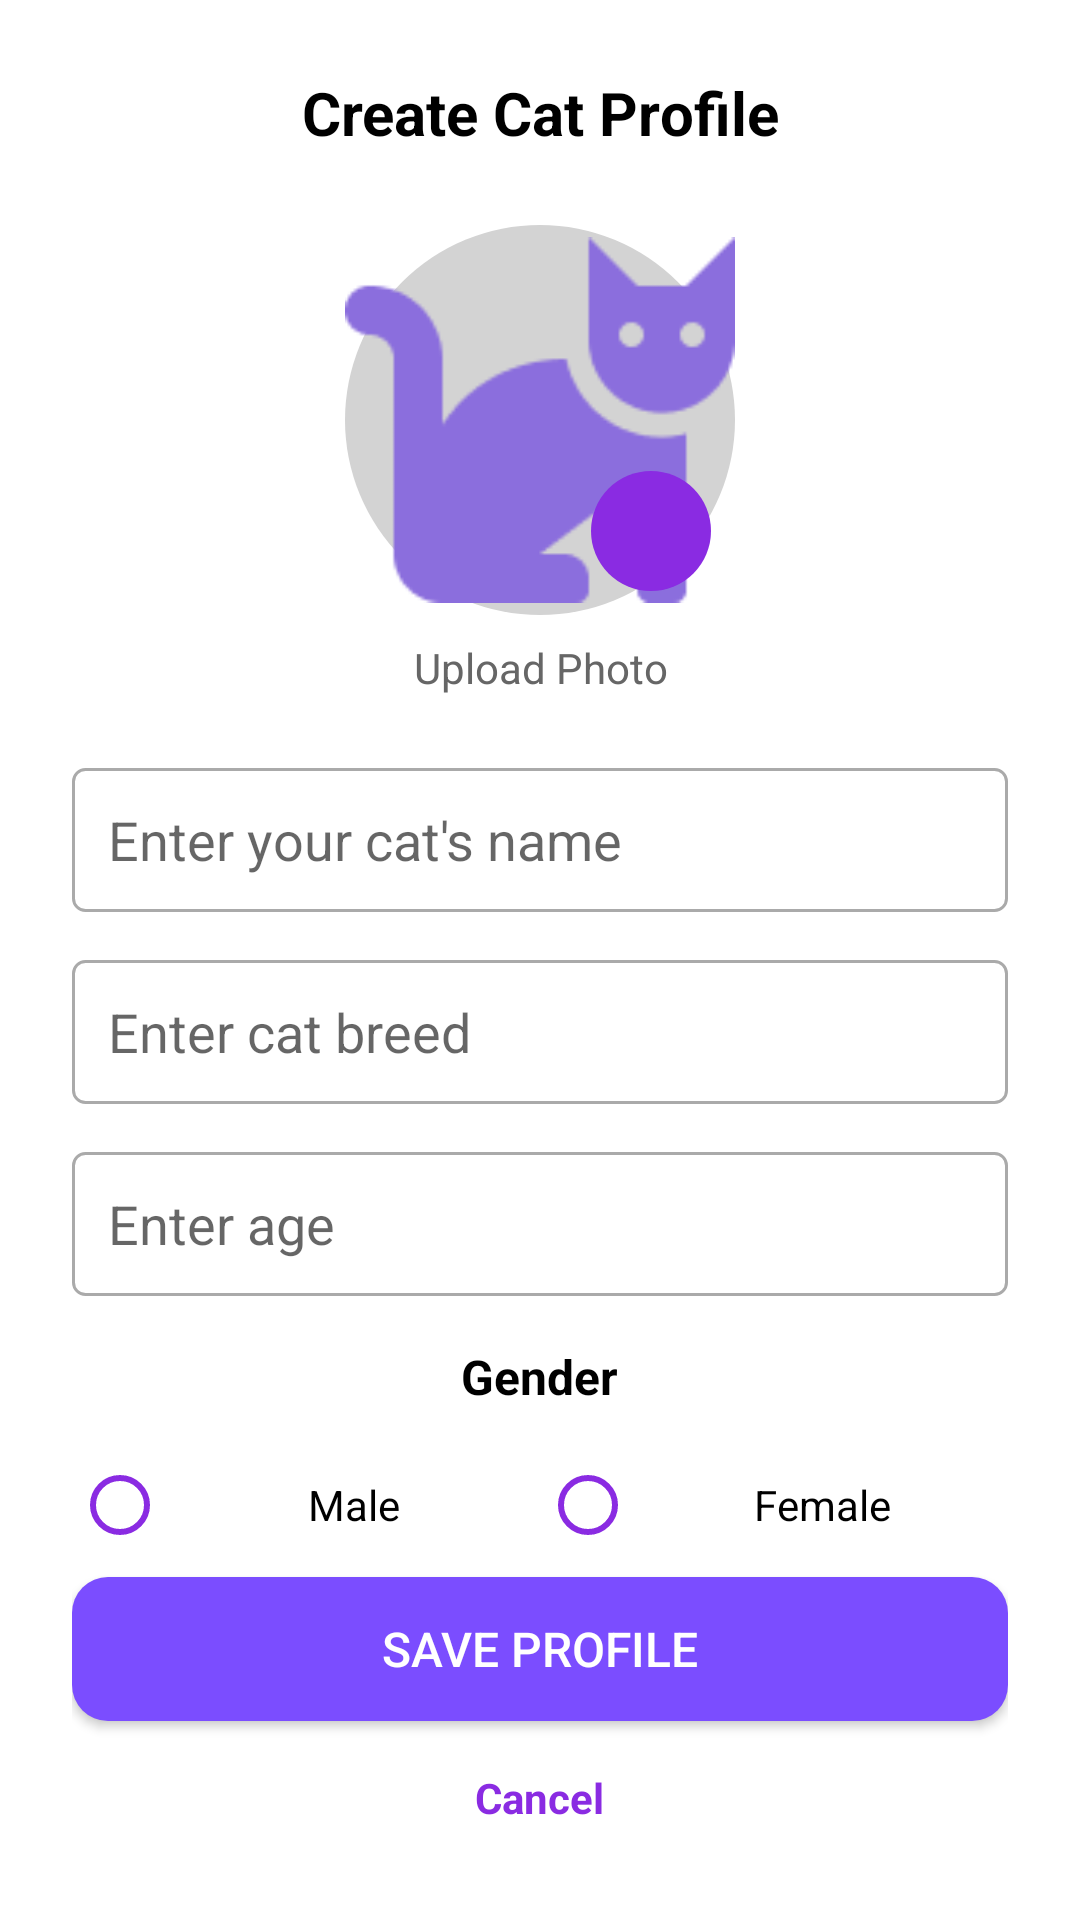

The Android layout XML behind this screen, and the referenced resources:
<!-- AndroidManifest.xml: application theme Theme.Myapp -->
<!-- res/layout/activity_page5.xml -->
<?xml version="1.0" encoding="utf-8"?>
<ScrollView xmlns:android="http://schemas.android.com/apk/res/android"
    android:layout_width="match_parent"
    android:layout_height="match_parent"
    android:background="#FFFFFF"
    android:padding="24dp">

    <LinearLayout
        android:layout_width="match_parent"
        android:layout_height="wrap_content"
        android:orientation="vertical"
        android:gravity="center_horizontal">

        
        <TextView
            android:layout_width="match_parent"
            android:layout_height="wrap_content"
            android:text="Create Cat Profile"
            android:textSize="20sp"
            android:textStyle="bold"
            android:textColor="#000"
            android:gravity="center"
            android:layout_marginBottom="24dp" />

        
        <FrameLayout
            android:layout_width="130dp"
            android:layout_height="130dp"
            android:layout_gravity="center"
            android:layout_marginBottom="8dp">

            <ImageView
                android:id="@+id/cat_placeholder"
                android:layout_width="match_parent"
                android:layout_height="match_parent"
                android:background="@drawable/circle_bg"
                android:scaleType="fitCenter"
                android:src="@drawable/cat_logo"
                android:contentDescription="Cat photo" />

            <ImageView
                android:id="@+id/upload_icon"
                android:layout_width="40dp"
                android:layout_height="40dp"
                android:layout_gravity="bottom|end"
                android:layout_margin="8dp"
                android:background="@drawable/circle_bg"
                android:backgroundTint="#8A2BE2"
                android:contentDescription="Upload cat photo"
                android:padding="8dp"
                android:src="@drawable/ic_camera"
                android:tint="#FFFFFF" />

        </FrameLayout>

        <TextView
            android:layout_width="wrap_content"
            android:layout_height="wrap_content"
            android:text="Upload Photo"
            android:textColor="#666"
            android:textSize="14sp"
            android:gravity="center"
            android:layout_gravity="center"
            android:layout_marginBottom="24dp" />

        
        <EditText
            android:id="@+id/edit_cat_name"
            android:layout_width="match_parent"
            android:layout_height="48dp"
            android:hint="Enter your cat's name"
            android:background="@drawable/edittext_bg"
            android:padding="12dp"
            android:inputType="textCapWords"
            android:layout_marginBottom="16dp" />

        <EditText
            android:id="@+id/edit_breed"
            android:layout_width="match_parent"
            android:layout_height="48dp"
            android:hint="Enter cat breed"
            android:background="@drawable/edittext_bg"
            android:padding="12dp"
            android:inputType="textCapWords"
            android:layout_marginBottom="16dp" />

        <EditText
            android:id="@+id/edit_age"
            android:layout_width="match_parent"
            android:layout_height="48dp"
            android:hint="Enter age"
            android:background="@drawable/edittext_bg"
            android:padding="12dp"
            android:inputType="number"
            android:layout_marginBottom="16dp" />

        
        <TextView
            android:layout_width="wrap_content"
            android:layout_height="wrap_content"
            android:text="Gender"
            android:textSize="16sp"
            android:textColor="#000"
            android:textStyle="bold"
            android:layout_marginBottom="8dp" />

        <RadioGroup
            android:id="@+id/genderRadioGroup"
            android:layout_width="match_parent"
            android:layout_height="wrap_content"
            android:orientation="horizontal">

            <RadioButton
                android:id="@+id/radio_male"
                android:layout_width="0dp"
                android:layout_height="48dp"
                android:layout_weight="1"
                android:text="Male"
                android:textColor="#000"
                android:gravity="center"
                android:buttonTint="#8A2BE2" />

            <RadioButton
                android:id="@+id/radio_female"
                android:layout_width="0dp"
                android:layout_height="48dp"
                android:layout_weight="1"
                android:text="Female"
                android:textColor="#000"
                android:gravity="center"
                android:buttonTint="#8A2BE2" />
        </RadioGroup>

        
        <Button
            android:id="@+id/btn_save"
            android:layout_width="match_parent"
            android:layout_height="48dp"
            android:text="Save Profile"
            android:textColor="#FFF"
            android:textSize="16sp"
            android:background="@drawable/button_bg"
            android:layout_marginBottom="16dp" />

        
        <Button
            android:id="@+id/btn_delete"
            android:layout_width="match_parent"
            android:layout_height="48dp"
            android:text="Delete Profile"
            android:textColor="#FFF"
            android:textSize="16sp"
            android:backgroundTint="#D32F2F"
            android:visibility="gone"
            android:layout_marginBottom="16dp" />

        
        <TextView
            android:id="@+id/btn_cancel"
            android:layout_width="wrap_content"
            android:layout_height="wrap_content"
            android:text="Cancel"
            android:textColor="#8A2BE2"
            android:textSize="14sp"
            android:textStyle="bold"
            android:gravity="center"
            android:layout_gravity="center" />

    </LinearLayout>
</ScrollView>
<!-- resources referenced by this layout -->
<resources>
  <!-- drawable button_bg (drawable) -->
  <?xml version="1.0" encoding="utf-8"?>
  <shape xmlns:android="http://schemas.android.com/apk/res/android">
      
      <solid android:color="#7B4DFF" /> 
  
      
      
  
      
      <corners android:radius="12dp" />
  
      
      
  </shape>
  <!-- drawable cat_logo: png bitmap (drawable, 2386 bytes) -->
  <!-- drawable circle_bg (drawable) -->
  <shape xmlns:android="http://schemas.android.com/apk/res/android"
      android:shape="oval">
  
      
      <size
          android:width="280dp"
          android:height="280dp" />
  
      
      <solid android:color="#D3D3D3"/> 
  </shape>
  <!-- drawable edittext_bg (drawable) -->
  <shape xmlns:android="http://schemas.android.com/apk/res/android" android:shape="rectangle">
      <solid android:color="@android:color/white" />
      <stroke android:width="1dp" android:color="#AAAAAA" />
      <corners android:radius="4dp" />
  </shape>
  <style name="Theme.Myapp" parent="Theme.AppCompat.Light.NoActionBar">
      </style>
</resources>
